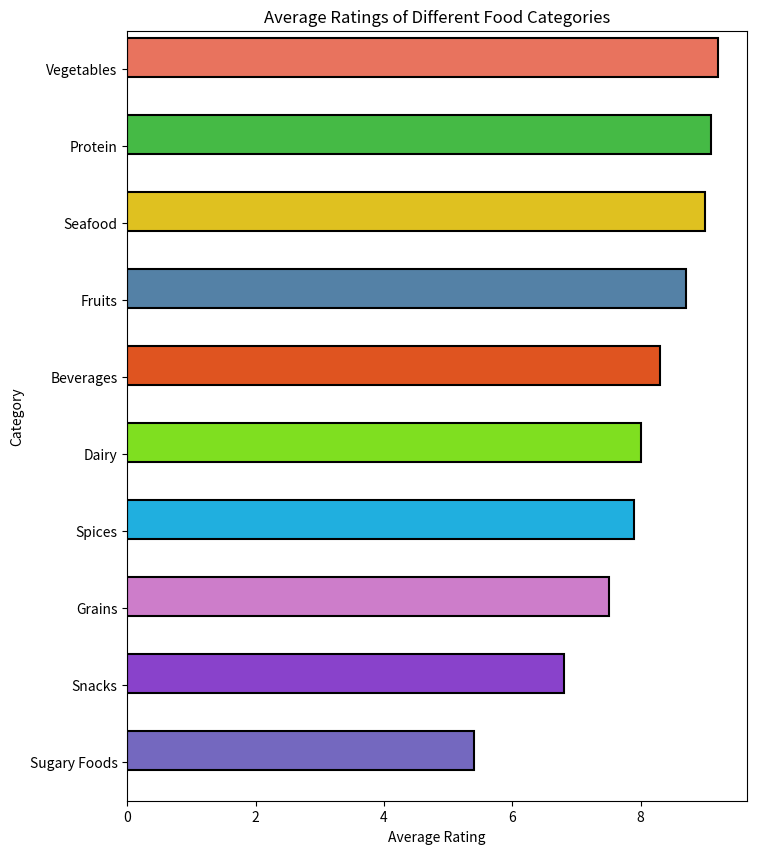

Here is the Python script that generated this plot:

import seaborn as sns
import matplotlib.pyplot as plt
import pandas as pd

# Creating the data as a DataFrame
data = {
    'Category': ['Fruits', 'Vegetables', 'Grains', 'Dairy', 'Protein', 'Sugary Foods', 'Beverages', 'Snacks', 'Seafood', 'Spices'],
    'Average Rating': [8.7, 9.2, 7.5, 8.0, 9.1, 5.4, 8.3, 6.8, 9.0, 7.9]
}

df = pd.DataFrame(data)

# Sorting data to make the chart easier to read
df = df.sort_values('Average Rating', ascending=False)

# Set up the matplotlib figure with changed width and height
plt.figure(figsize=(8, 10))

# Create the bar plot
sns.barplot(
    y='Category',
    x='Average Rating',
    data=df,
    palette=[
        '#FF6347', '#32CD32', '#FFD700', '#4682B4', '#FF4500', 
        '#7FFF00', '#00BFFF', '#DA70D6', '#8A2BE2', '#6A5ACD'
    ],
    linewidth=1.5,
    edgecolor='black'
)

# Adjust the height of the bars
for bar in plt.gca().patches:
    bar.set_height(0.5)

# Adding chart labels and title
plt.xlabel('Average Rating')
plt.ylabel('Category')
plt.title('Average Ratings of Different Food Categories')

# Show the plot
plt.show()
